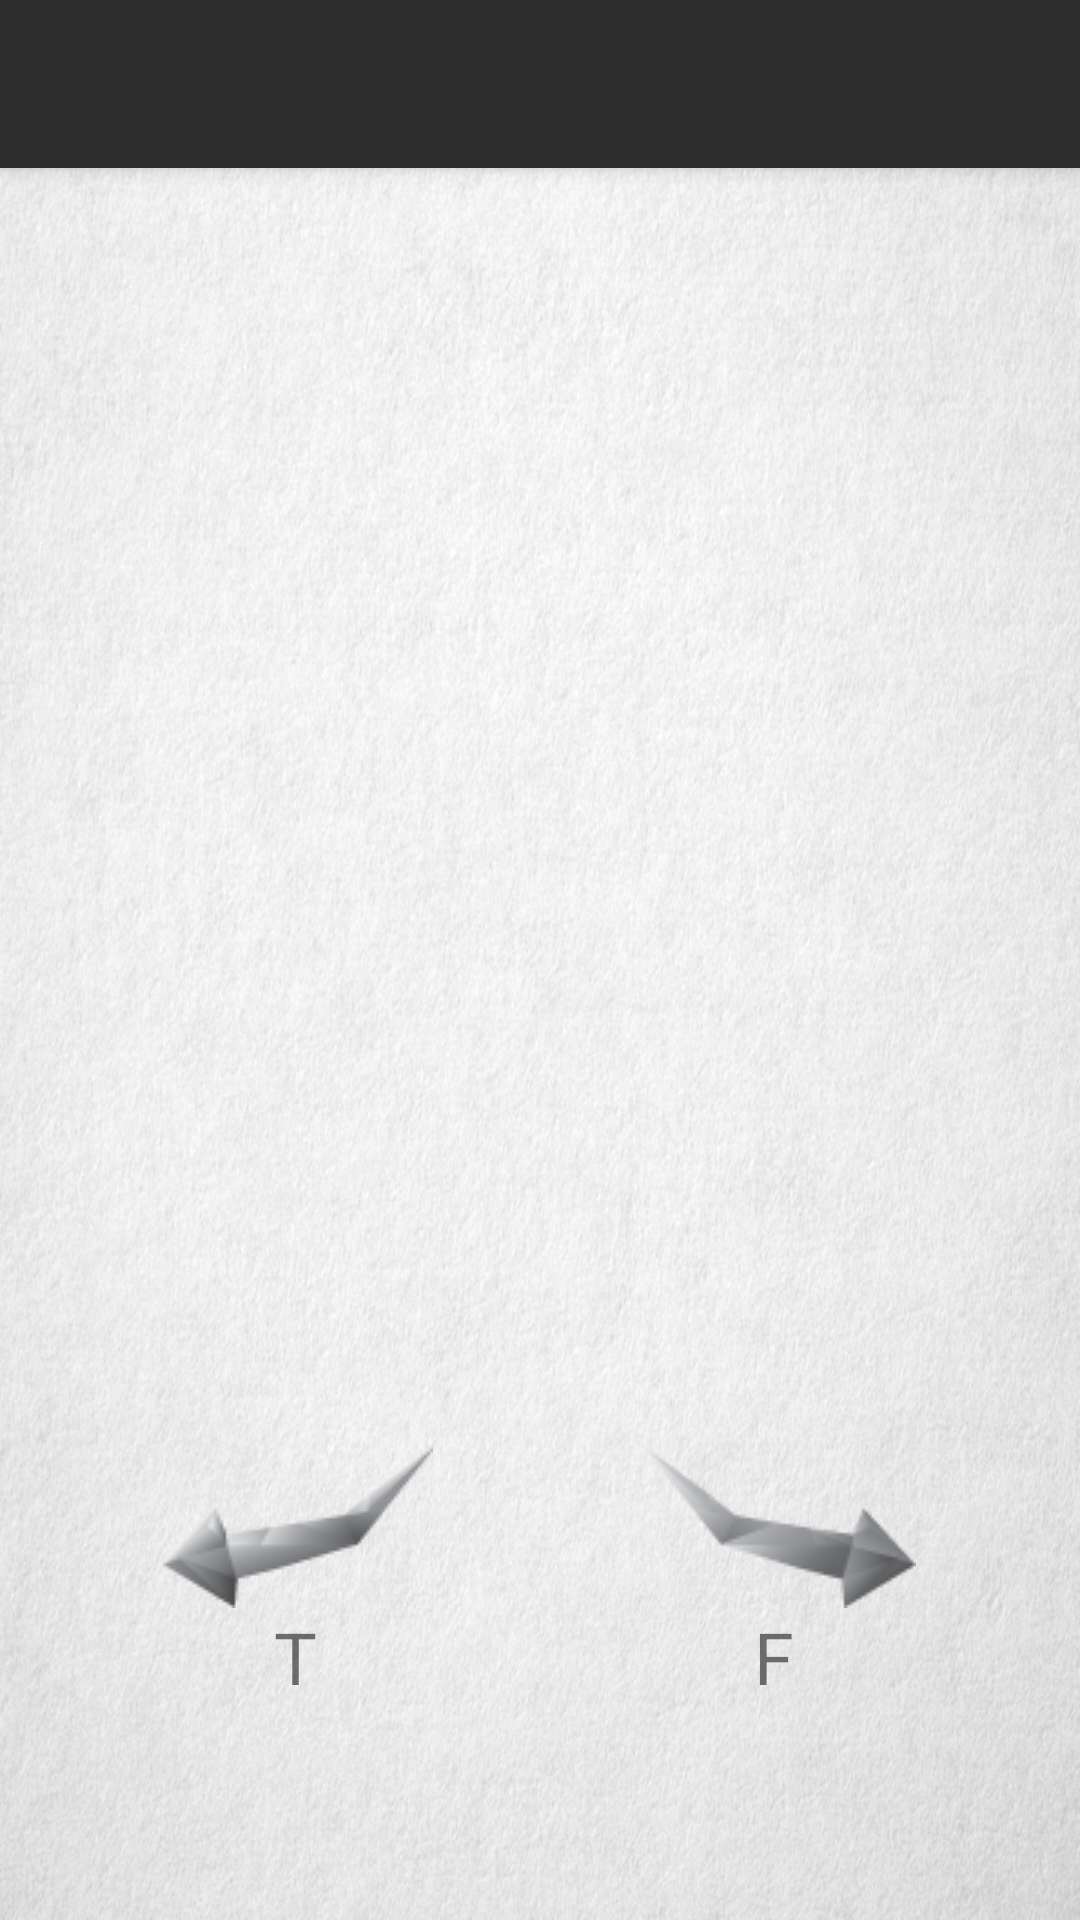

The Android layout XML behind this screen, and the referenced resources:
<!-- AndroidManifest.xml: application theme AppTheme -->
<!-- res/layout/activity_trivia.xml -->
<?xml version="1.0" encoding="utf-8"?>
<android.support.v4.widget.DrawerLayout xmlns:android="http://schemas.android.com/apk/res/android"
    xmlns:app="http://schemas.android.com/apk/res-auto"
    xmlns:tools="http://schemas.android.com/tools"
    android:id="@+id/drawer_layout"
    android:layout_width="match_parent"
    android:layout_height="match_parent"
    android:fitsSystemWindows="true" tools:openDrawer="start">

    <include layout="@layout/app_bar_trivia" android:layout_width="match_parent"
        android:layout_height="match_parent" />

    
        
        
        
        
        
        
        


</android.support.v4.widget.DrawerLayout>
<!-- res/layout/app_bar_trivia.xml (included above) -->
<?xml version="1.0" encoding="utf-8"?>
<android.support.design.widget.CoordinatorLayout
    xmlns:android="http://schemas.android.com/apk/res/android"
    xmlns:app="http://schemas.android.com/apk/res-auto"
    xmlns:tools="http://schemas.android.com/tools"
    android:layout_width="match_parent"
    android:layout_height="match_parent"
    android:fitsSystemWindows="true"
    tools:context=".TriviaActivity">

    <android.support.design.widget.AppBarLayout
        android:layout_height="wrap_content"
        android:layout_width="match_parent"
        android:theme="@style/AppTheme.AppBarOverlay">

        <android.support.v7.widget.Toolbar android:id="@+id/tool_bar"
            android:layout_width="match_parent"
            android:layout_height="?attr/actionBarSize"
            android:background="?attr/colorPrimary"
            app:popupTheme="@style/AppTheme.PopupOverlay" />

    </android.support.design.widget.AppBarLayout>

    <include layout="@layout/trivia" />

</android.support.design.widget.CoordinatorLayout>
<!-- res/layout/nav_header_main.xml (included above) -->
<?xml version="1.0" encoding="utf-8"?>
<LinearLayout xmlns:android="http://schemas.android.com/apk/res/android"
    android:layout_width="match_parent"
    android:layout_height="@dimen/nav_header_height"
    android:background="@drawable/side_nav_bar"
    android:paddingBottom="@dimen/activity_vertical_margin"
    android:paddingLeft="@dimen/activity_horizontal_margin"
    android:paddingRight="@dimen/activity_horizontal_margin"
    android:paddingTop="@dimen/activity_vertical_margin"
    android:theme="@style/ThemeOverlay.AppCompat.Dark"
    android:orientation="vertical"
    android:gravity="bottom">

    <ImageView android:layout_width="wrap_content"
        android:layout_height="130dp"
        android:src="@drawable/ic_launcher"
        android:id="@+id/imageView" />


</LinearLayout>
<!-- res/layout/trivia.xml (included above) -->
<?xml version="1.0" encoding="utf-8"?>
<RelativeLayout xmlns:android="http://schemas.android.com/apk/res/android"
    android:layout_width="match_parent"
    android:layout_height="match_parent"
    android:paddingLeft="15dp"
    android:paddingRight="15dp"
    android:orientation="vertical"
    android:id="@+id/trivia"
    android:background="@drawable/paper_texture"
    >
<LinearLayout
    android:layout_width="match_parent"
    android:layout_height="match_parent"
    android:orientation="vertical"
    android:layout_gravity="center_horizontal">
    <TextView
        android:layout_width="320dp"
        android:layout_height="150dp"
        android:paddingTop="?android:attr/actionBarSize"
        android:layout_marginTop="18dp"
        android:layout_gravity="center_horizontal"
        android:gravity="center"
        android:textSize="24sp"
        android:id="@+id/triviaText"/>

    <ImageView
        android:layout_width="match_parent"
        android:layout_height="265dp"
        android:layout_gravity="center_horizontal"
        android:gravity="center"
        android:layout_weight="1"
        android:paddingTop="12dp"
        android:paddingBottom="12dp"
        android:id="@+id/triviaImage"/>


    <LinearLayout
        android:layout_width="wrap_content"
        android:layout_height="90dp"
        android:layout_gravity="center_horizontal|bottom"
        android:layout_alignParentBottom="true"
        android:layout_weight="2"
        >

        <LinearLayout
            android:layout_width="wrap_content"
            android:layout_height="wrap_content"
            android:orientation="vertical"
            android:paddingRight="25dp"
            android:layout_gravity="center_horizontal"
            android:onClick="doTrue">
            <ImageButton
                android:layout_width="wrap_content"
                android:layout_height="wrap_content"
                android:paddingLeft="10dp"
                android:paddingRight="10dp"
                android:paddingTop="10dp"
                android:layout_gravity="left"
                android:background="@null"
                android:src="@drawable/arrow_true"
                android:id="@+id/truth"
                />
            <TextView
                android:layout_width="wrap_content"
                android:layout_height="wrap_content"
                android:layout_marginLeft="37dp"
                android:paddingLeft="10dp"
                android:paddingRight="10dp"
                android:text="T"
                android:textSize="24sp"
                android:id="@+id/trueText"/>
        </LinearLayout>

        <LinearLayout
            android:layout_width="wrap_content"
            android:layout_height="wrap_content"
            android:orientation="vertical"
            android:layout_gravity="right"
            android:paddingLeft="25dp">
            <ImageButton
                android:layout_width="wrap_content"
                android:layout_height="wrap_content"
                android:background="@null"
                android:paddingLeft="10dp"
                android:paddingRight="10dp"
                android:paddingTop="10dp"
                android:src="@drawable/arrow_false"
                android:id="@+id/falsehood"
                android:onClick="doFalse"/>
            <TextView
                android:layout_width="wrap_content"
                android:layout_height="wrap_content"
                android:layout_marginLeft="37dp"
                android:text="F"
                android:paddingLeft="10dp"
                android:paddingRight="10dp"
                android:textSize="24sp"
                android:id="@+id/falseText"/>
        </LinearLayout>

    </LinearLayout>
</LinearLayout>
</RelativeLayout>
<!-- resources referenced by this layout -->
<resources>
  <!-- drawable arrow_false: png bitmap (drawable, 2736 bytes) -->
  <!-- drawable arrow_true: png bitmap (drawable, 2618 bytes) -->
  <!-- drawable ic_launcher: png bitmap (drawable, 10315 bytes) -->
  <!-- drawable paper_texture: jpg bitmap (drawable, 247572 bytes) -->
  <!-- drawable side_nav_bar (drawable) -->
  <?xml version="1.0" encoding="utf-8"?>
  <layer-list xmlns:android="http://schemas.android.com/apk/res/android" >
      <item android:drawable="@drawable/black_paper" />
      <item>
          <shape android:shape="rectangle" android:padding="10dp">
              <corners
                  android:bottomRightRadius="5dp"
                  android:bottomLeftRadius="5dp"
                  android:topLeftRadius="5dp"
                  android:topRightRadius="5dp"/>
          </shape>
      </item>
  
  </layer-list>
  <style name="AppTheme.AppBarOverlay" parent="ThemeOverlay.AppCompat.Dark.ActionBar" />
  <style name="AppTheme.PopupOverlay" parent="ThemeOverlay.AppCompat.Light" />
  <style name="AppTheme" parent="Theme.AppCompat.Light.NoActionBar">
          
          <item name="colorPrimary">@color/colorPrimary</item>
          <item name="colorPrimaryDark">@color/colorPrimaryDark</item>
          <item name="colorAccent">@color/colorAccent</item>
      </style>
  <!-- drawable black_paper: jpg bitmap (drawable, 348278 bytes) -->
  <color name="colorPrimary">#2d2d2d</color>
  <color name="colorPrimaryDark">#000000</color>
  <color name="colorAccent">#000000</color>
</resources>
